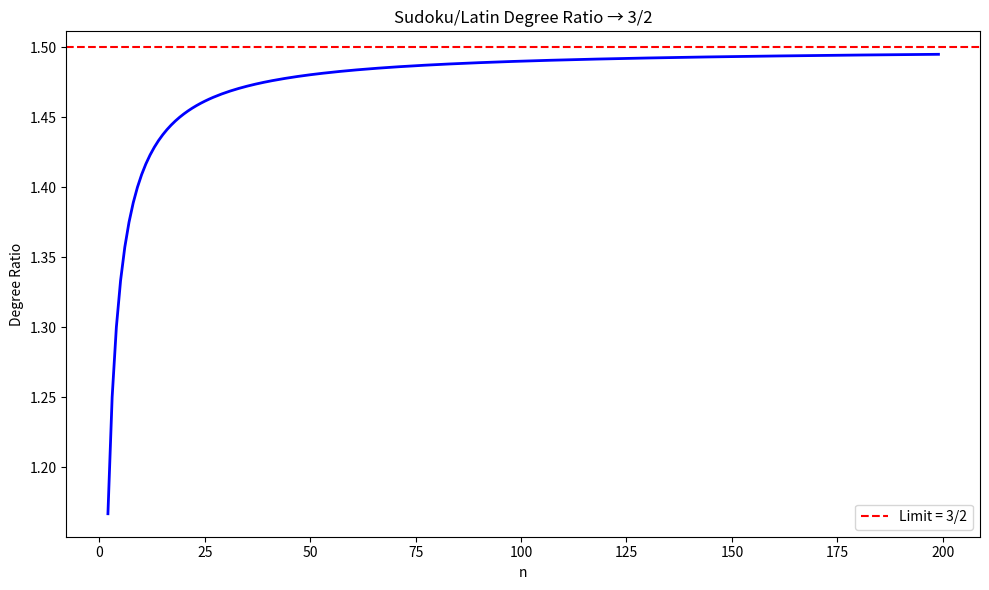

This chart was generated by the following Python code:
import matplotlib
matplotlib.use('Agg')
import matplotlib.pyplot as plt
import numpy as np

def ratio(n): return (3*n**2 - 2*n - 1) / (2*(n**2 - 1))

ns = np.arange(2, 200)
fig, ax = plt.subplots(figsize=(10, 6))
ax.plot(ns, [ratio(n) for n in ns], 'b-', linewidth=2)
ax.axhline(y=1.5, color='r', linestyle='--', label='Limit = 3/2')
ax.set_xlabel('n'); ax.set_ylabel('Degree Ratio')
ax.set_title('Sudoku/Latin Degree Ratio → 3/2'); ax.legend()
plt.tight_layout(); plt.savefig('viz_ratio_convergence.png', dpi=150)
